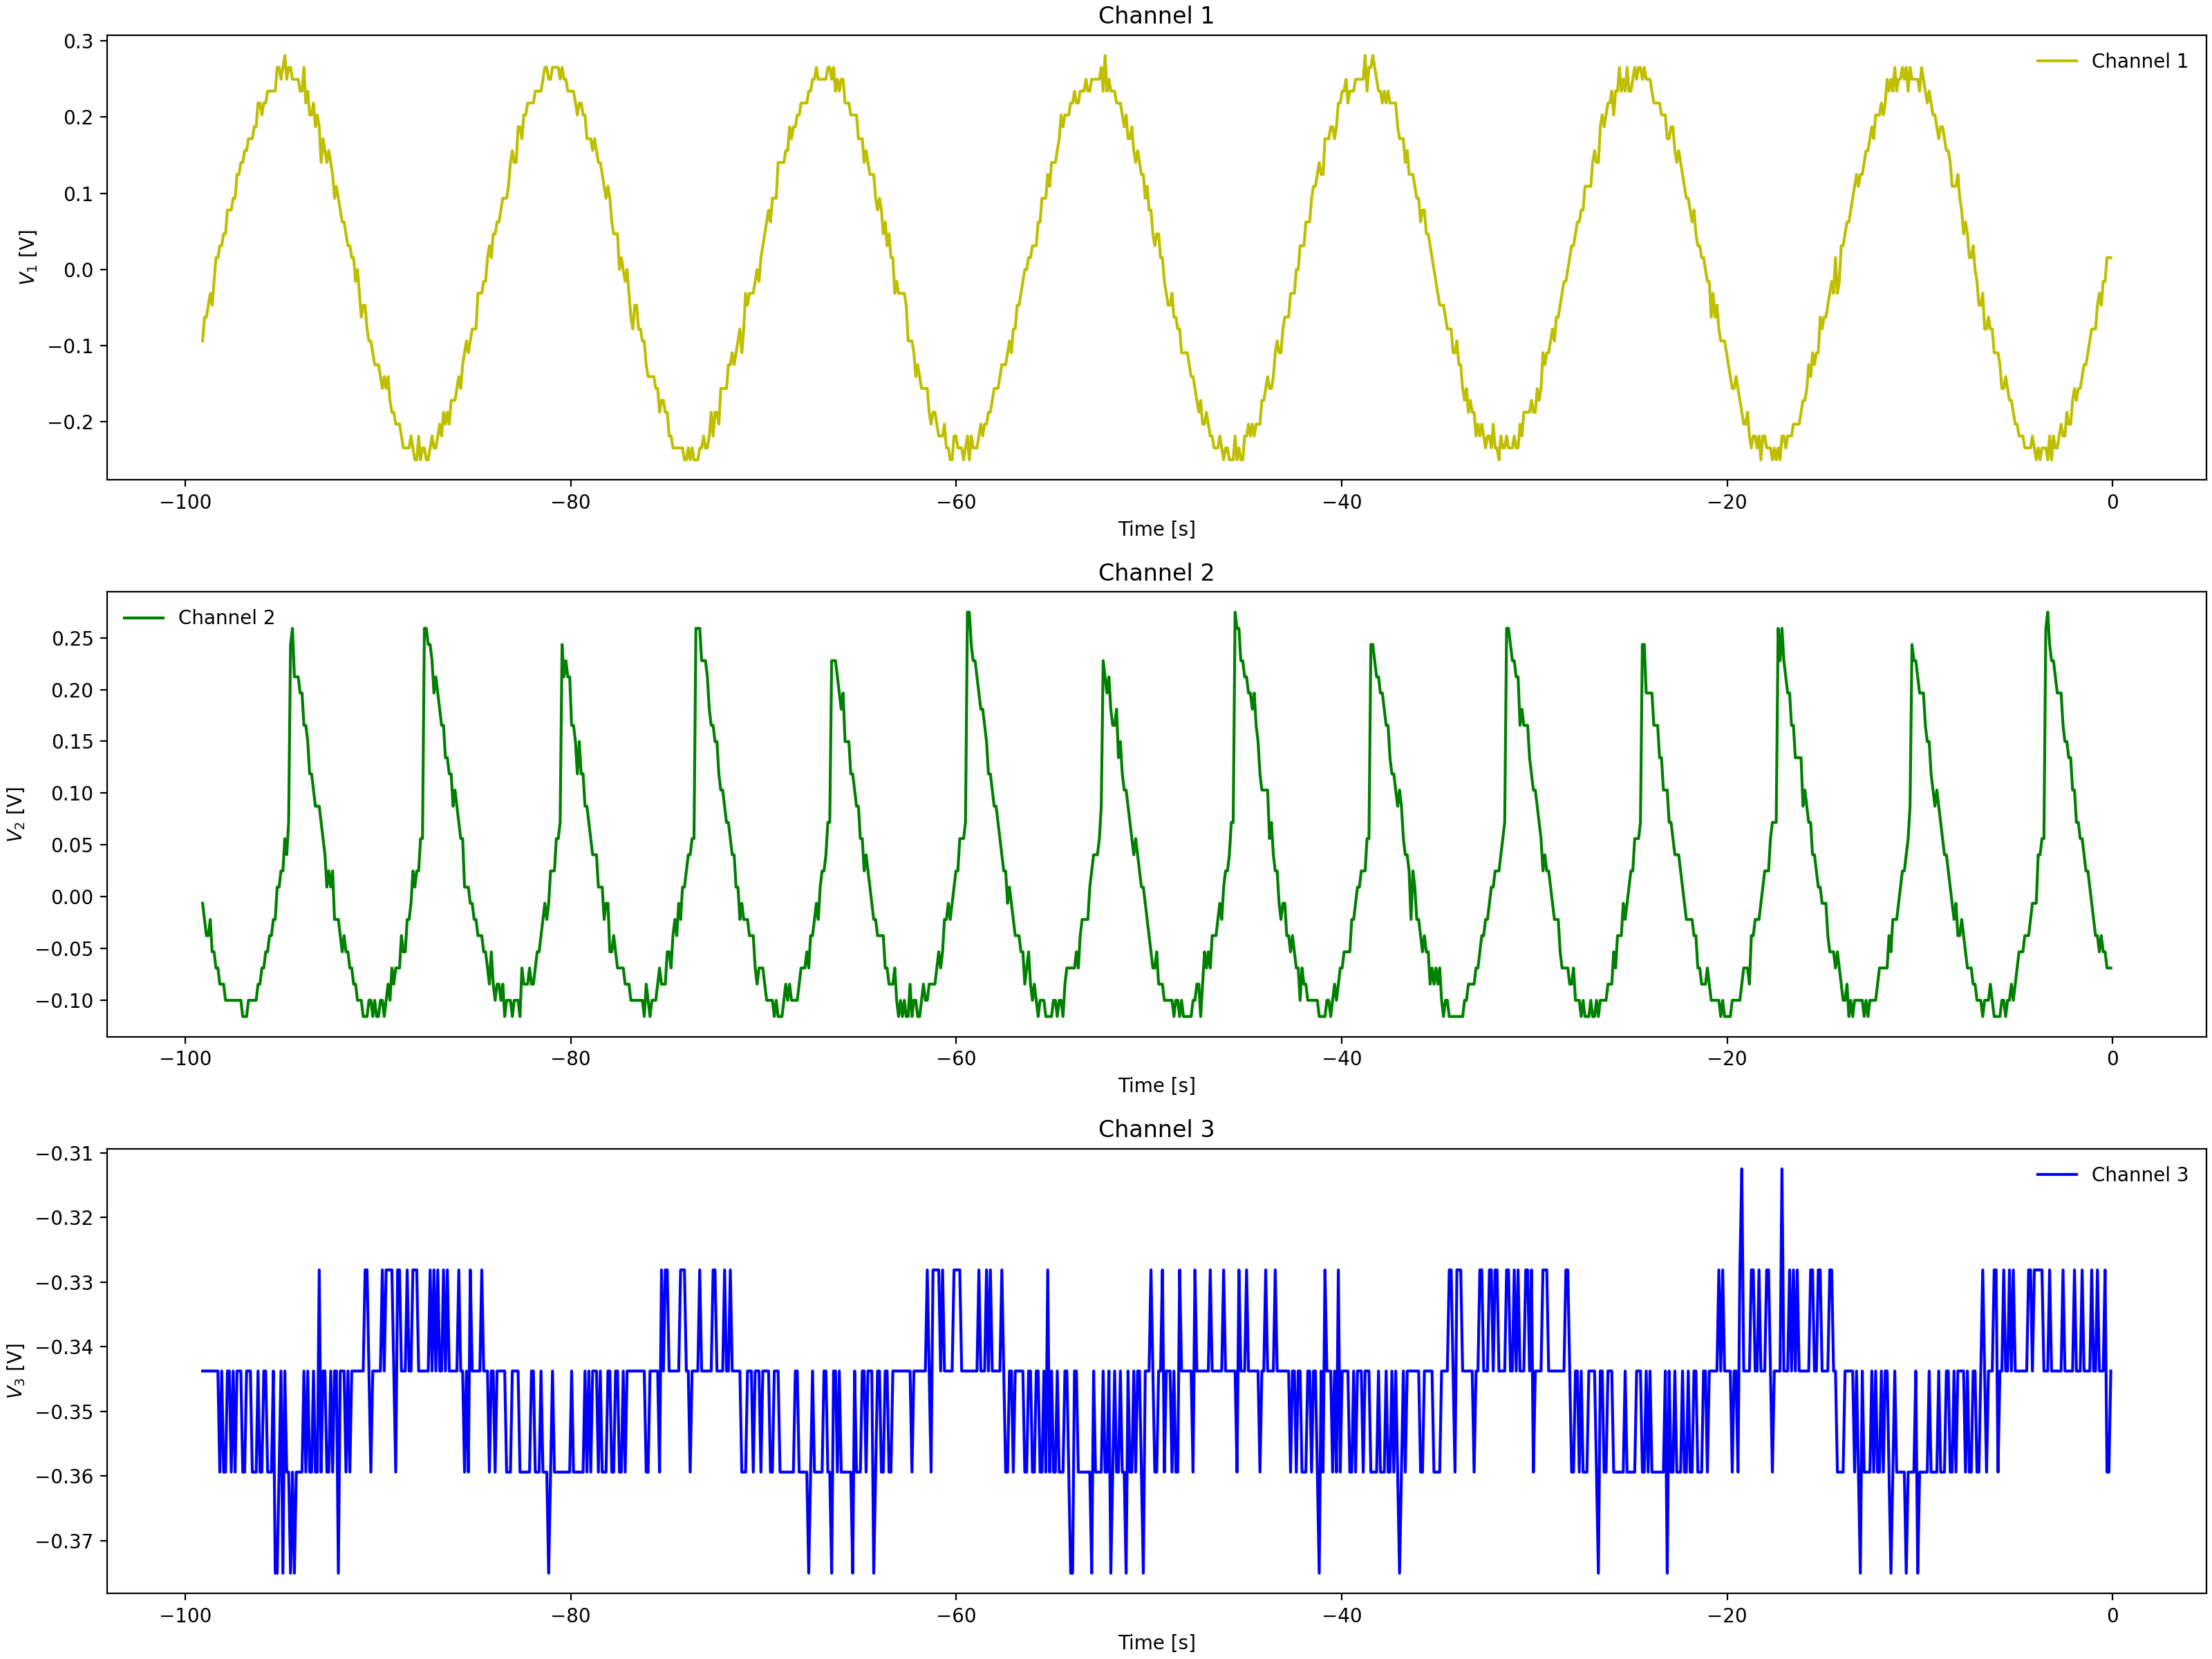

Source data for this figure (header and first rows):
Channel 1 Time, Channel 1 Voltage, Channel 2 Time, Channel 2 Voltage, Channel 3 Time, Channel 3 Voltage
-0.0992, 0.031, -0.0992, -0.069, -0.0992, -0.3438
-0.1984, 0.01537, -0.1984, -0.069, -0.1984, -0.3438
-0.2976, -0.00025, -0.2976, -0.069, -0.2976, -0.3594
-0.3968, -0.01588, -0.3968, -0.05337, -0.3968, -0.3594
-0.496, -0.0315, -0.496, -0.05337, -0.496, -0.3438
-0.5952, -0.0315, -0.5952, -0.03775, -0.5952, -0.3594
-0.6944, -0.06275, -0.6944, -0.03775, -0.6944, -0.3594
-0.7936, -0.07838, -0.7936, -0.02212, -0.7936, -0.3594
-0.8928, -0.04713, -0.8928, -0.02212, -0.8928, -0.3438
-0.992, -0.094, -0.992, -0.0065, -0.992, -0.3438
-1.091, -0.094, -1.091, 0.009125, -1.091, -0.3594
-1.19, -0.1096, -1.19, -0.0065, -1.19, -0.3438
-1.29, -0.1096, -1.29, 0.02475, -1.29, -0.3438
-1.389, -0.1253, -1.389, 0.02475, -1.389, -0.3438
-1.488, -0.1253, -1.488, 0.04038, -1.488, -0.3281
-1.587, -0.1253, -1.587, 0.04038, -1.587, -0.3438
-1.686, -0.1565, -1.686, 0.056, -1.686, -0.3438
-1.786, -0.1409, -1.786, 0.07162, -1.786, -0.3438
-1.885, -0.1565, -1.885, 0.08725, -1.885, -0.3438
-1.984, -0.1409, -1.984, 0.1029, -1.984, -0.3438
-2.083, -0.1721, -2.083, 0.08725, -2.083, -0.3281
-2.182, -0.1878, -2.182, 0.1185, -2.182, -0.3438
-2.282, -0.2034, -2.282, 0.1341, -2.282, -0.3594
-2.381, -0.1878, -2.381, 0.1341, -2.381, -0.3438
-2.48, -0.1878, -2.48, 0.1654, -2.48, -0.3438
-2.579, -0.2034, -2.579, 0.1497, -2.579, -0.3438
-2.678, -0.2034, -2.678, 0.181, -2.678, -0.3281
-2.778, -0.2034, -2.778, 0.1966, -2.778, -0.3438
-2.877, -0.219, -2.877, 0.1966, -2.877, -0.3438
-2.976, -0.219, -2.976, 0.2122, -2.976, -0.3438
-3.075, -0.219, -3.075, 0.2122, -3.075, -0.3438
-3.174, -0.219, -3.174, 0.2435, -3.174, -0.3438
-3.274, -0.2502, -3.274, 0.2279, -3.274, -0.3438
-3.373, -0.2502, -3.373, 0.2591, -3.373, -0.3438
-3.472, -0.2346, -3.472, 0.07162, -3.472, -0.3438
-3.571, -0.219, -3.571, 0.07162, -3.571, -0.3438
-3.67, -0.2346, -3.67, 0.056, -3.67, -0.3281
-3.77, -0.2502, -3.77, 0.04038, -3.77, -0.3438
-3.869, -0.2346, -3.869, 0.056, -3.869, -0.3281
-3.968, -0.2346, -3.968, 0.009125, -3.968, -0.3281
-4.067, -0.2346, -4.067, 0.009125, -4.067, -0.3438
-4.166, -0.2346, -4.166, -0.02212, -4.166, -0.3438
-4.266, -0.2346, -4.266, -0.0065, -4.266, -0.3281
-4.365, -0.2346, -4.365, -0.02212, -4.365, -0.3594
-4.464, -0.219, -4.464, -0.03775, -4.464, -0.3438
-4.563, -0.219, -4.563, -0.02212, -4.563, -0.3438
-4.662, -0.219, -4.662, -0.03775, -4.662, -0.3438
-4.762, -0.219, -4.762, -0.05337, -4.762, -0.3438
-4.861, -0.2034, -4.861, -0.05337, -4.861, -0.3438
-4.96, -0.219, -4.96, -0.069, -4.96, -0.3438
-5.059, -0.219, -5.059, -0.08463, -5.059, -0.3438
-5.158, -0.2034, -5.158, -0.05337, -5.158, -0.3438
-5.258, -0.1721, -5.258, -0.08463, -5.258, -0.3281
-5.357, -0.1721, -5.357, -0.08463, -5.357, -0.3438
-5.456, -0.1565, -5.456, -0.1003, -5.456, -0.3438
-5.555, -0.1565, -5.555, -0.08463, -5.555, -0.3438
-5.654, -0.1409, -5.654, -0.1159, -5.654, -0.3281
-5.754, -0.1409, -5.754, -0.1159, -5.754, -0.3438
-5.853, -0.1253, -5.853, -0.1159, -5.853, -0.3438
-5.952, -0.1253, -5.952, -0.1315, -5.952, -0.3281
... 939 more rows
